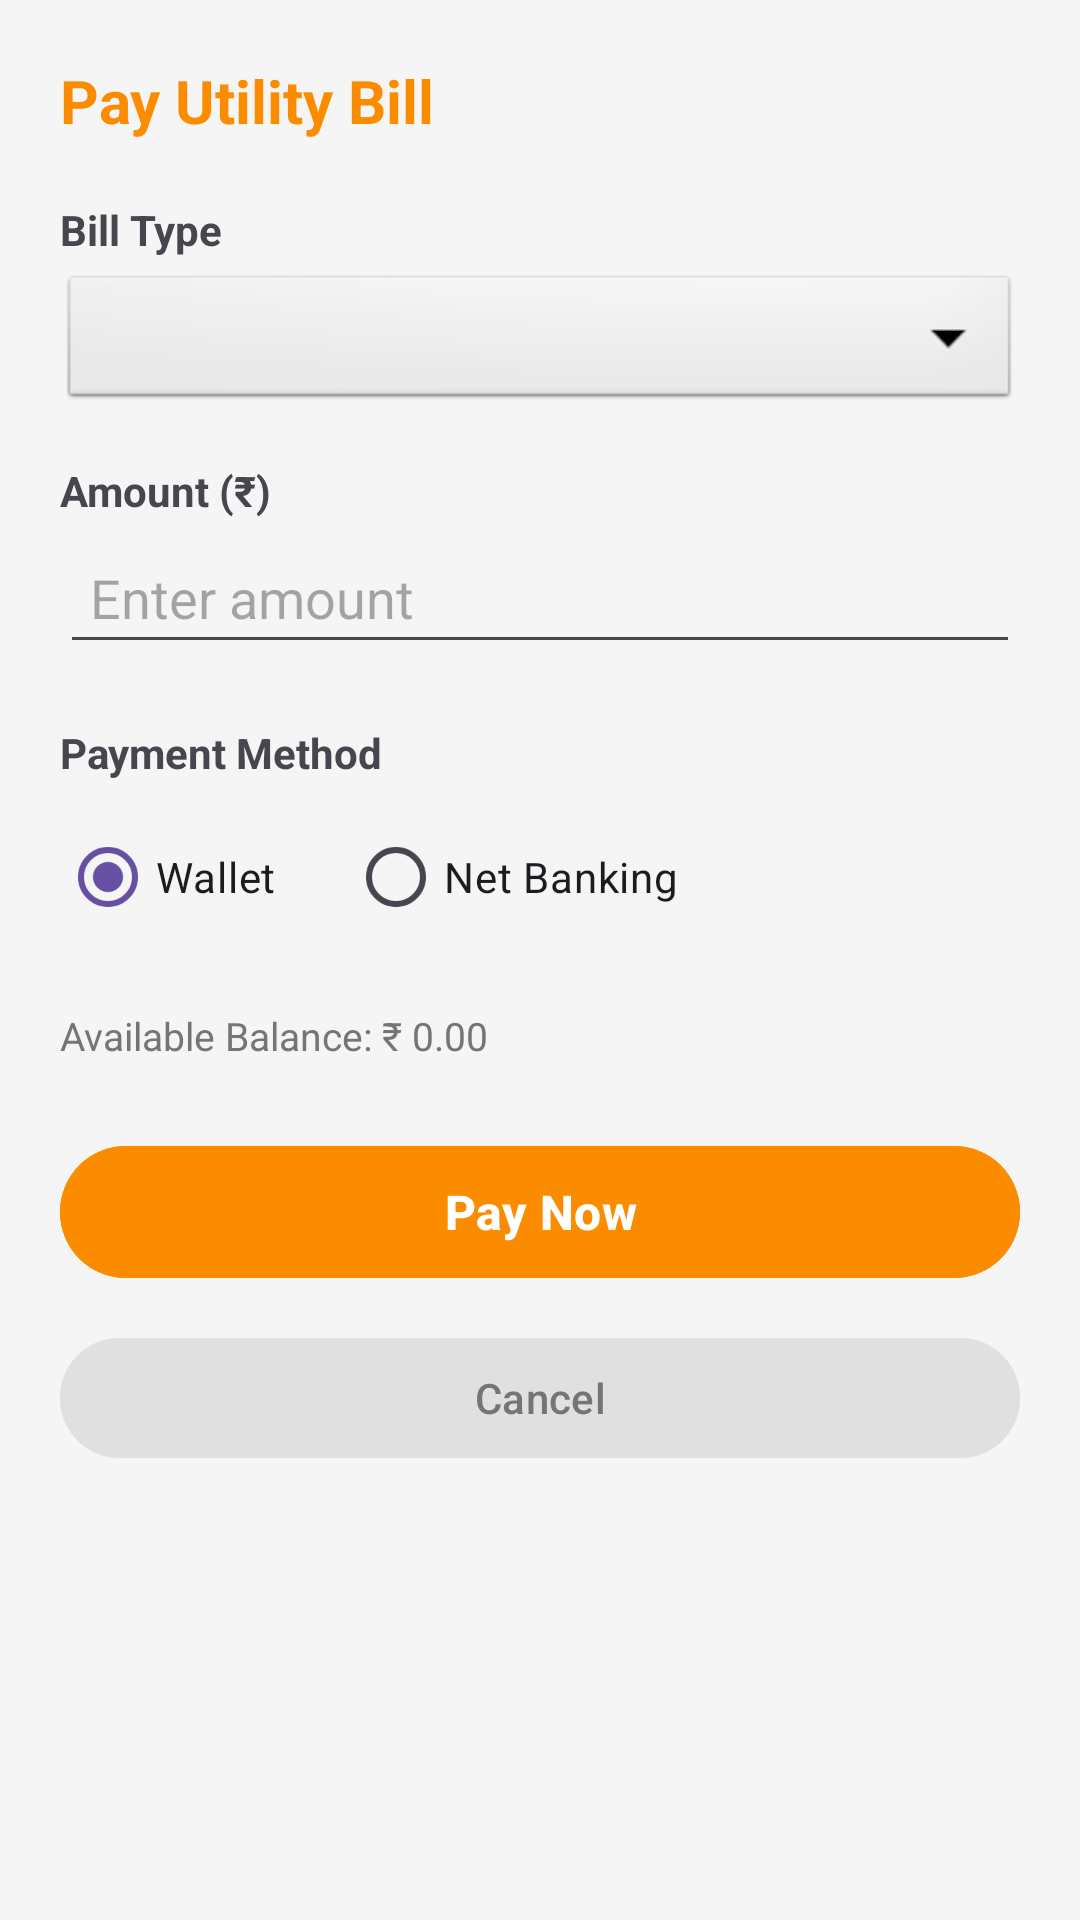

Write the Android layout XML for this screen, with the resource values it uses.
<!-- AndroidManifest.xml: application theme Theme.BankingTransactionApp -->
<!-- res/layout/fragment_pay_bill.xml -->
<?xml version="1.0" encoding="utf-8"?>
<ScrollView
    xmlns:android="http://schemas.android.com/apk/res/android"
    android:layout_width="match_parent"
    android:layout_height="match_parent"
    android:background="@color/colorBackground">

    <LinearLayout
        android:layout_width="match_parent"
        android:layout_height="wrap_content"
        android:orientation="vertical"
        android:padding="20dp">

        
        <TextView
            android:layout_width="wrap_content"
            android:layout_height="wrap_content"
            android:text="Pay Utility Bill"
            android:textSize="20sp"
            android:textStyle="bold"
            android:textColor="@color/colorBill"
            android:layout_marginBottom="20dp" />

        
        <TextView
            android:layout_width="wrap_content"
            android:layout_height="wrap_content"
            android:text="Bill Type"
            android:textStyle="bold"
            android:textSize="14sp"
            android:layout_marginBottom="4dp" />

        <Spinner
            android:id="@+id/spinnerBillType"
            android:layout_width="match_parent"
            android:layout_height="48dp"
            android:background="@android:drawable/btn_dropdown"
            android:padding="4dp"
            android:layout_marginBottom="16dp" />

        
        <TextView
            android:layout_width="wrap_content"
            android:layout_height="wrap_content"
            android:text="@string/lbl_amount"
            android:textStyle="bold"
            android:textSize="14sp"
            android:layout_marginBottom="4dp" />

        <EditText
            android:id="@+id/etBillAmount"
            android:layout_width="match_parent"
            android:layout_height="wrap_content"
            android:hint="@string/hint_amount"
            android:inputType="numberDecimal"
            android:maxLines="1"
            android:padding="10dp"
            android:layout_marginBottom="20dp" />

        
        <TextView
            android:layout_width="wrap_content"
            android:layout_height="wrap_content"
            android:text="Payment Method"
            android:textStyle="bold"
            android:textSize="14sp"
            android:layout_marginBottom="8dp" />

        <RadioGroup
            android:id="@+id/rgPaymentMethod"
            android:layout_width="match_parent"
            android:layout_height="wrap_content"
            android:orientation="horizontal"
            android:layout_marginBottom="20dp">

            <RadioButton
                android:id="@+id/rbWallet"
                android:layout_width="wrap_content"
                android:layout_height="wrap_content"
                android:text="Wallet"
                android:checked="true"
                android:layout_marginEnd="24dp" />

            <RadioButton
                android:id="@+id/rbNetBanking"
                android:layout_width="wrap_content"
                android:layout_height="wrap_content"
                android:text="Net Banking" />

        </RadioGroup>

        
        <TextView
            android:id="@+id/tvBillAvailableBalance"
            android:layout_width="wrap_content"
            android:layout_height="wrap_content"
            android:text="Available Balance: ₹ 0.00"
            android:textColor="@color/colorTextSecondary"
            android:textSize="13sp"
            android:layout_marginBottom="24dp" />

        
        <Button
            android:id="@+id/btnPayNow"
            android:layout_width="match_parent"
            android:layout_height="52dp"
            android:text="@string/btn_pay"
            android:textSize="16sp"
            android:textStyle="bold"
            android:textColor="@color/colorTextOnPrimary"
            android:backgroundTint="@color/colorBill"
            android:layout_marginBottom="12dp" />

        
        <Button
            android:id="@+id/btnBillCancel"
            android:layout_width="match_parent"
            android:layout_height="48dp"
            android:text="Cancel"
            android:textSize="14sp"
            android:textColor="@color/colorTextSecondary"
            android:backgroundTint="#E0E0E0" />

    </LinearLayout>
</ScrollView>
<!-- resources referenced by this layout -->
<resources>
  <color name="colorBackground">#F5F5F5</color>
  <color name="colorBill">#FB8C00</color>
  <color name="colorTextOnPrimary">#FFFFFF</color>
  <color name="colorTextSecondary">#757575</color>
  <string name="btn_pay">Pay Now</string>
  <string name="hint_amount">Enter amount</string>
  <string name="lbl_amount">Amount (₹)</string>
  <style name="Theme.BankingTransactionApp" parent="Base.Theme.BankingTransactionApp" />
  <style name="Base.Theme.BankingTransactionApp" parent="Theme.Material3.DayNight.NoActionBar">
      </style>
</resources>
